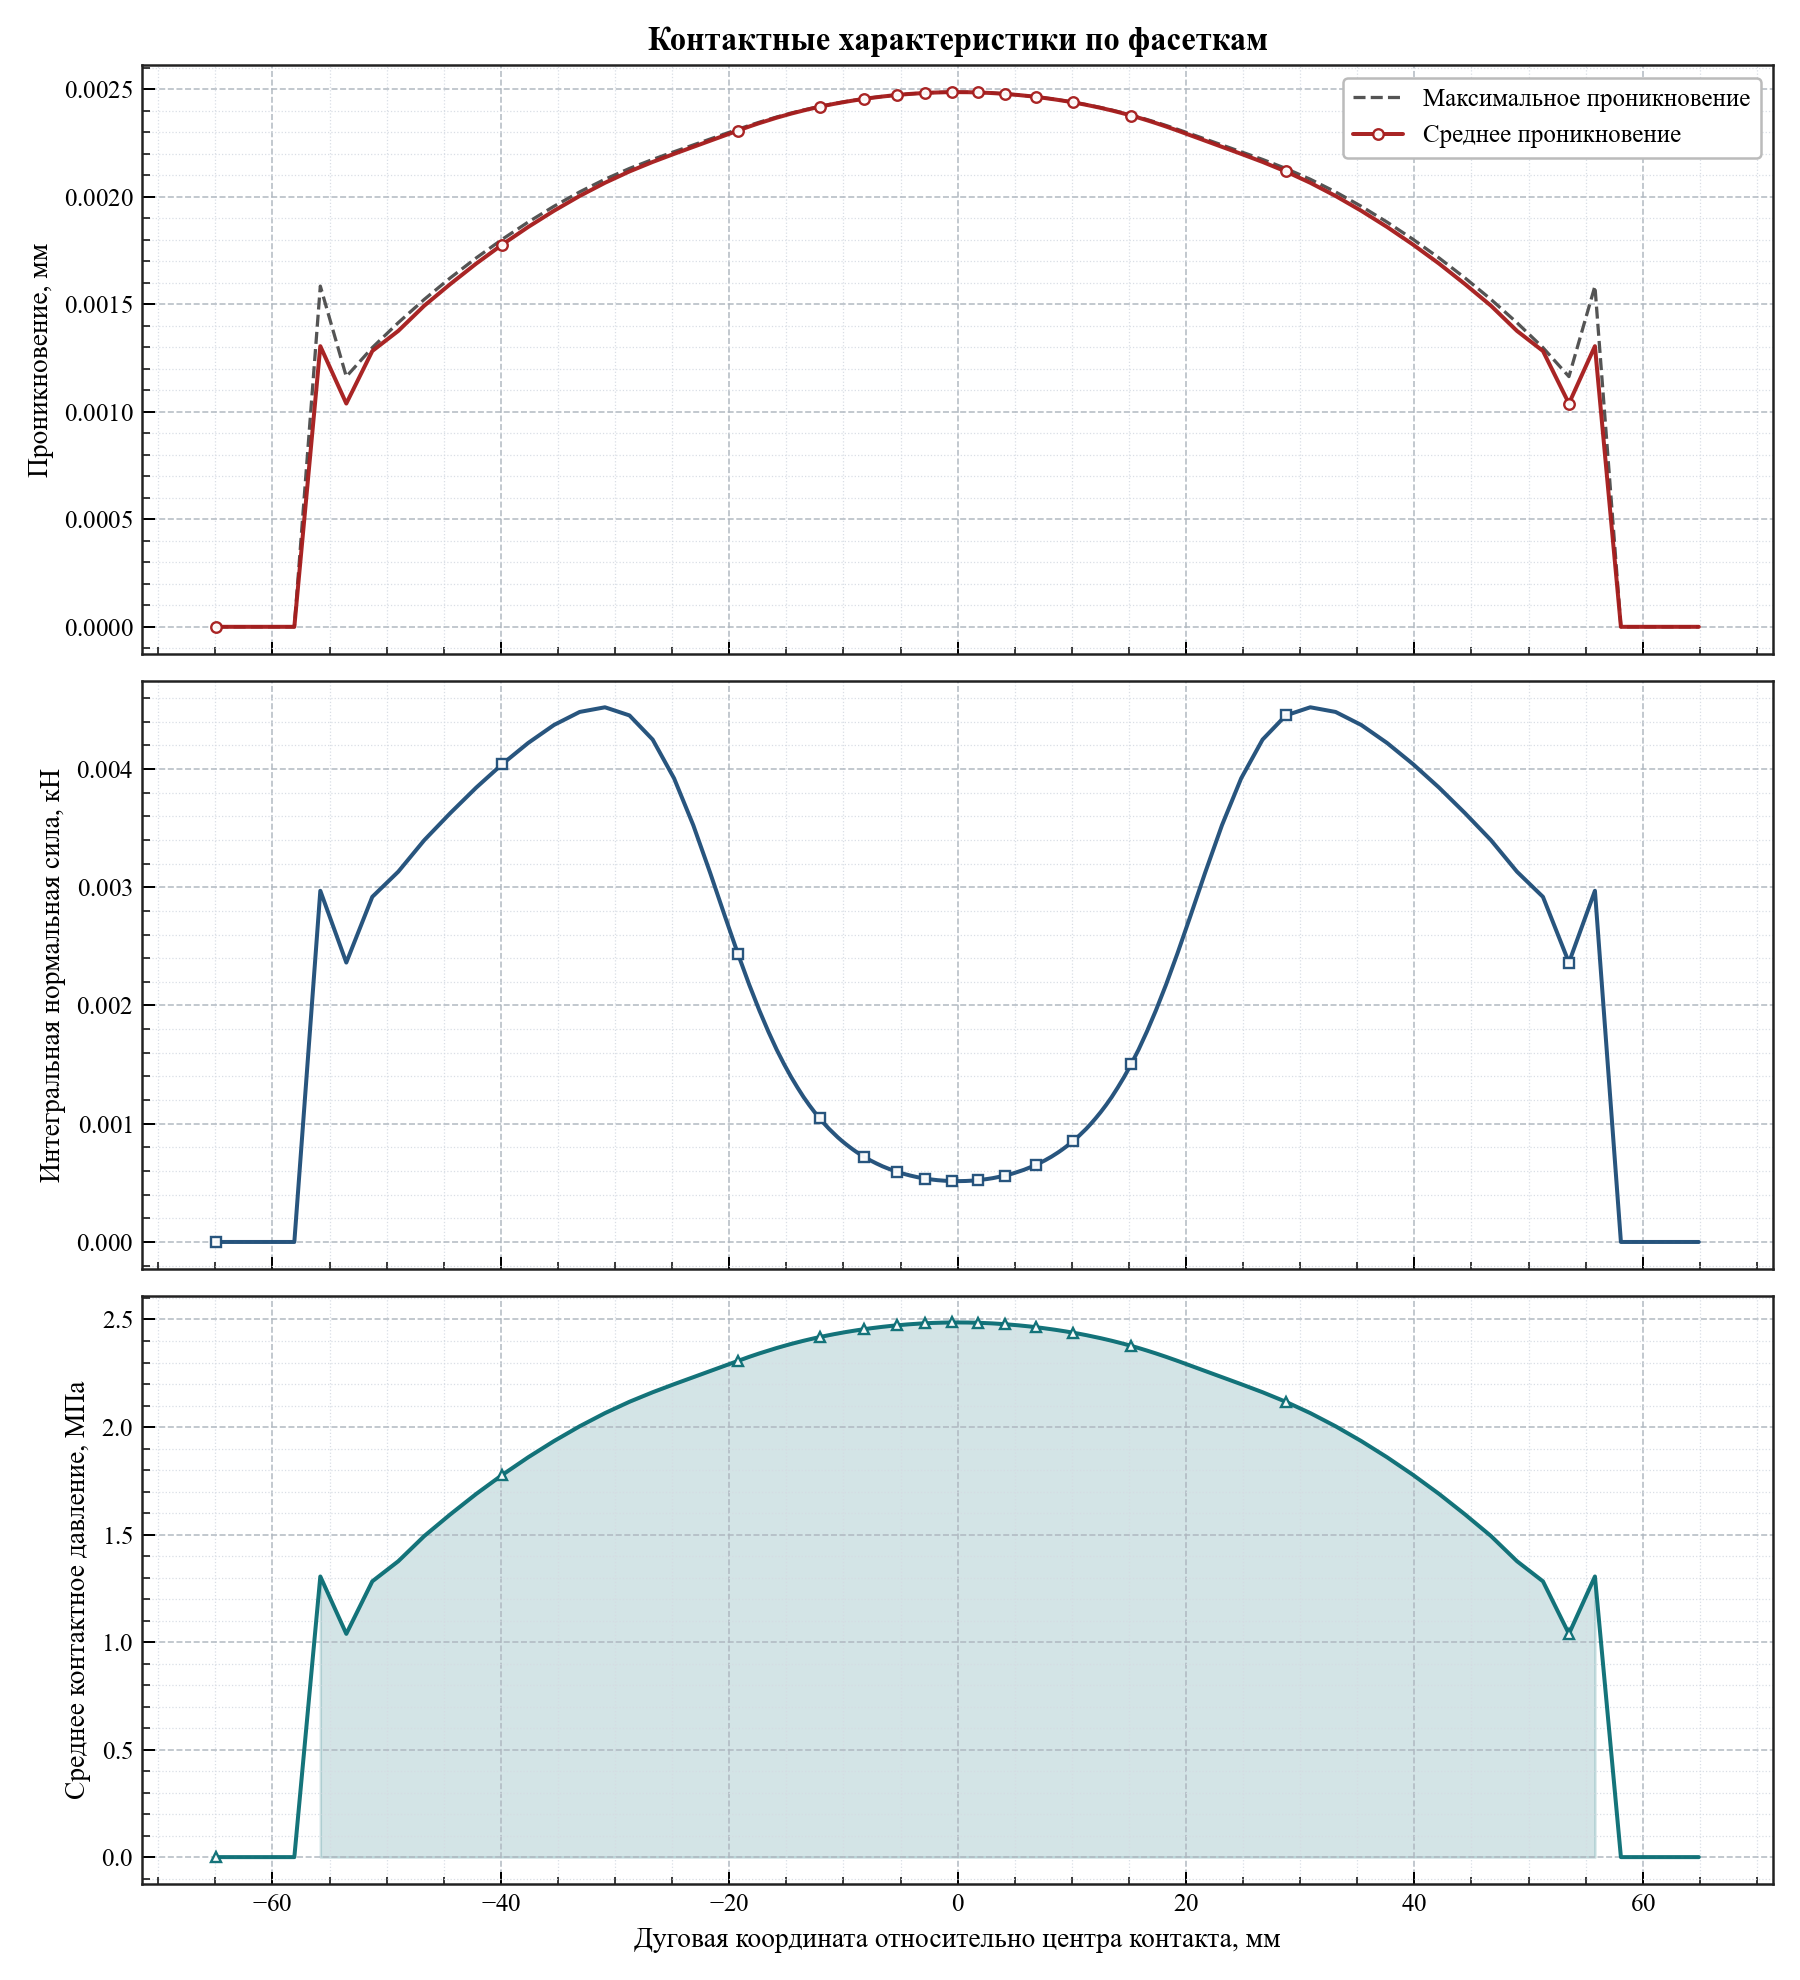

The data file committed next to this chart (first rows):
arc_coordinate, relative_angle_deg, active, facet_length, active_length, average_penetration, maximum_penetration, integrated_normal_force_kn, average_pressure_mpa
-64.91, -12.4, 0, 2.276, 0.0, 0.0, 0.0, 0.0, 0.0
-62.64, -11.96, 0, 2.276, 0.0, 0.0, 0.0, 0.0, 0.0
-60.36, -11.53, 0, 2.276, 0.0, 0.0, 0.0, 0.0, 0.0
-58.09, -11.09, 0, 2.276, 0.0, 0.0, 0.0, 0.0, 0.0
-55.81, -10.66, 1, 2.276, 2.276, 0.001305, 0.001584, 0.00297, 1.305
-53.53, -10.22, 1, 2.276, 2.276, 0.001038, 0.001164, 0.002363, 1.038
-51.26, -9.79, 1, 2.276, 2.276, 0.001283, 0.001298, 0.002919, 1.283
-48.98, -9.355, 1, 2.276, 2.276, 0.001376, 0.001414, 0.003131, 1.376
-46.71, -8.92, 1, 2.276, 2.276, 0.001493, 0.001522, 0.003398, 1.493
-44.43, -8.486, 1, 2.275, 2.275, 0.001594, 0.001622, 0.003626, 1.594
-42.16, -8.051, 1, 2.275, 2.275, 0.001689, 0.001715, 0.003843, 1.689
-39.88, -7.617, 1, 2.274, 2.274, 0.001777, 0.001802, 0.004041, 1.777
-37.61, -7.183, 1, 2.27, 2.27, 0.001859, 0.001882, 0.00422, 1.859
-35.35, -6.751, 1, 2.26, 2.26, 0.001935, 0.001956, 0.004372, 1.935
-33.1, -6.321, 1, 2.237, 2.237, 0.002004, 0.002022, 0.004482, 2.004
-30.88, -5.898, 1, 2.19, 2.19, 0.002065, 0.002081, 0.004522, 2.065
-28.74, -5.488, 1, 2.103, 2.103, 0.002117, 0.002131, 0.004453, 2.117
-26.7, -5.1, 1, 1.965, 1.965, 0.002162, 0.002173, 0.004248, 2.162
-24.83, -4.742, 1, 1.783, 1.783, 0.002199, 0.002209, 0.003921, 2.199
-23.15, -4.421, 1, 1.579, 1.579, 0.002232, 0.002241, 0.003524, 2.232
-21.67, -4.138, 1, 1.381, 1.381, 0.002261, 0.002268, 0.003121, 2.261
-20.38, -3.892, 1, 1.205, 1.205, 0.002286, 0.002293, 0.002754, 2.286
-19.25, -3.676, 1, 1.057, 1.057, 0.002308, 0.002314, 0.002439, 2.308
-18.25, -3.485, 1, 0.9351, 0.9351, 0.002326, 0.002331, 0.002175, 2.326
-17.36, -3.316, 1, 0.8361, 0.8361, 0.002342, 0.002346, 0.001958, 2.342
-16.57, -3.164, 1, 0.7547, 0.7547, 0.002356, 0.002359, 0.001778, 2.356
-15.85, -3.027, 1, 0.6871, 0.6871, 0.002367, 0.002371, 0.001627, 2.367
-15.19, -2.901, 1, 0.6316, 0.6316, 0.002378, 0.00238, 0.001502, 2.378
-14.58, -2.785, 1, 0.5846, 0.5846, 0.002386, 0.002389, 0.001395, 2.386
-14.02, -2.677, 1, 0.5449, 0.5449, 0.002394, 0.002396, 0.001305, 2.394
-13.49, -2.576, 1, 0.5101, 0.5101, 0.002401, 0.002403, 0.001225, 2.401
-12.99, -2.481, 1, 0.4806, 0.4806, 0.002408, 0.002409, 0.001157, 2.408
-12.52, -2.392, 1, 0.4548, 0.4548, 0.002413, 0.002415, 0.001098, 2.413
-12.08, -2.307, 1, 0.4322, 0.4322, 0.002418, 0.00242, 0.001045, 2.418
-11.66, -2.227, 1, 0.4121, 0.4121, 0.002423, 0.002424, 0.0009984, 2.423
-11.26, -2.15, 1, 0.394, 0.394, 0.002427, 0.002429, 0.0009563, 2.427
-10.87, -2.076, 1, 0.3784, 0.3784, 0.002431, 0.002432, 0.0009199, 2.431
-10.5, -2.005, 1, 0.3637, 0.3637, 0.002435, 0.002436, 0.0008855, 2.435
-10.14, -1.937, 1, 0.3508, 0.3508, 0.002438, 0.002439, 0.0008553, 2.438
-9.797, -1.871, 1, 0.3392, 0.3392, 0.002442, 0.002442, 0.0008281, 2.442
-9.463, -1.807, 1, 0.3285, 0.3285, 0.002445, 0.002445, 0.0008031, 2.445
-9.14, -1.746, 1, 0.3187, 0.3187, 0.002447, 0.002448, 0.00078, 2.447
-8.825, -1.686, 1, 0.3097, 0.3097, 0.00245, 0.002451, 0.0007589, 2.45
-8.52, -1.627, 1, 0.3015, 0.3015, 0.002452, 0.002453, 0.0007395, 2.452
-8.222, -1.57, 1, 0.294, 0.294, 0.002455, 0.002455, 0.0007216, 2.455
-7.931, -1.515, 1, 0.287, 0.287, 0.002457, 0.002457, 0.0007051, 2.457
-7.648, -1.461, 1, 0.2806, 0.2806, 0.002459, 0.00246, 0.00069, 2.459
-7.37, -1.408, 1, 0.2748, 0.2748, 0.002461, 0.002461, 0.0006761, 2.461
-7.098, -1.356, 1, 0.2693, 0.2693, 0.002463, 0.002463, 0.0006633, 2.463
-6.831, -1.305, 1, 0.2641, 0.2641, 0.002464, 0.002465, 0.0006509, 2.464
-6.569, -1.255, 1, 0.2593, 0.2593, 0.002466, 0.002466, 0.0006394, 2.466
-6.312, -1.206, 1, 0.2551, 0.2551, 0.002468, 0.002468, 0.0006294, 2.468
-6.059, -1.157, 1, 0.2509, 0.2509, 0.002469, 0.002469, 0.0006195, 2.469
-5.81, -1.11, 1, 0.247, 0.247, 0.00247, 0.002471, 0.0006101, 2.47
-5.565, -1.063, 1, 0.2436, 0.2436, 0.002472, 0.002472, 0.0006022, 2.472
-5.323, -1.017, 1, 0.24, 0.24, 0.002473, 0.002473, 0.0005936, 2.473
-5.085, -0.9711, 1, 0.2372, 0.2372, 0.002474, 0.002474, 0.0005867, 2.474
-4.849, -0.9261, 1, 0.2341, 0.2341, 0.002475, 0.002476, 0.0005795, 2.475
-4.616, -0.8816, 1, 0.2315, 0.2315, 0.002476, 0.002477, 0.0005734, 2.476
-4.386, -0.8376, 1, 0.229, 0.229, 0.002477, 0.002477, 0.0005672, 2.477
... 100 more rows
